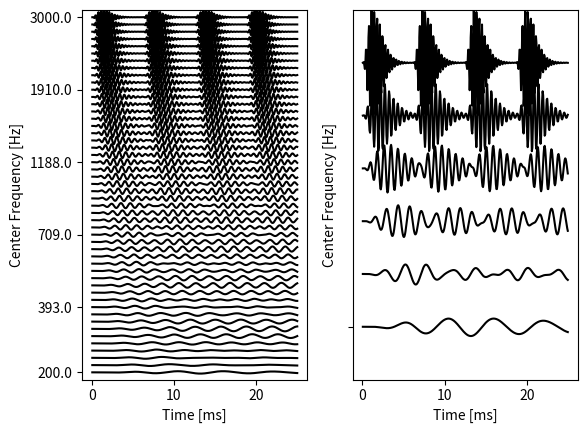

Recreate this plot in Python.
"""
Python-port of the clever alorithms from Slaney (1993), which were first
implemented in Matlab by Nick Clarke (2007).
The original ideas have been published in the Apple TR #35, "An Efficient
Implementation of the Patterson-Holdsworth Cochlear Filter Bank." (You can
find this article under "PattersonsEar.pdf" on the WWW).
All formulas are from there, with exeption of the modification of the 
center-frequency calculation.
"""

# author: Thomas Haslwanter
# date:   Mar-2023

import numpy as np
from scipy import signal
import matplotlib.pyplot as plt


def set_parameters(low_freq: float, method: str = "moore") -> tuple:
    """Sets the parameters for GT_coefficients (below)

    Parameters
    ----------
    low_freq : lower cutoff-frequency, to stop some errors [Hz]
    method : source of chosen parameters. Has to be one of the following
             * greenwood
             * lyon (== stanley)
             * moore (== glasberg) [DEFAULT]
             * wierddsam

    Returns
    -------
    low_freq : verified lower frequency cutoff
    EarQ :
    minBW :
    order :
    """

    #  stop errors when a very low fequency is used
    low_freq = max(low_freq, 75)

    # Based on the "method", set the analysis parameters
    if (method == "lyon") or (method == "stanley"):
        # Lyon + Stanley Parameters (1988)
        EarQ = 8
        minBW = 125
        order = 2
    elif method == "greenwood":
        # Greenwood Parameters (1990) as (nearly) in DSAM
        EarQ = 7.23824
        minBW = 22.8509
        order = 1
    elif (method == "moore") or (method == "glasberg"):
        # Glasberg and Moore Parameters (1990)
        EarQ = 9.26449
        minBW = 24.7
        order = 1
    elif method == "wierddsam":
        EarQ = 9.26
        minBW = 15.719
        order = 1
    else:
        print('Invalid "method" - unp.sing "moore"')
        EarQ = 9.26449
        minBW = 24.7
        order = 1

    return (low_freq, EarQ, minBW, order)


def GT_coefficients(
    fs: float, n_channels: int, lo_freq: float, hi_freq: float, method: str
):
    """Computes the filter coefficients for a bank of Gammatone filters

    These filters were defined by Patterson and Holdworth for simulating the
    cochlea. The results are returned as arrays of filter coefficients. Each row
    of the filter arrays (forward and feedback) can be passed to
    `scipy.signal.lfilter` .

    Parameters
    ----------
    fs : sampling frequency [Hz]
    n_channels : number of Channels
    lo_freq : lower frequency limit
    hi_freq : upper frequency limit
    method : method for finding the parameters

    Returns
    -------
    forward : "b"-coefficients for the linear filter
    feedback : "a"-coefficients for the linear filter
    cf : center frequencies
    ERB : Equivalent Rectangular Bandwidth
    B : Gammatone filter parameter in Roy Patterson's ear model
    """

    fs = float(fs)
    (lo_freq, EarQ, minBW, order) = set_parameters(lo_freq, method)
    T = 1 / fs

    # to make sure that the subsequent calculations are in float
    lo_freq = float(lo_freq)
    hi_freq = float(hi_freq)

    ERBlo = ((lo_freq / EarQ) ** order + minBW ** order) ** (1 / order)
    ERBhi = ((hi_freq / EarQ) ** order + minBW ** order) ** (1 / order)
    overlap = (ERBhi / ERBlo) ** (1.0 / (n_channels - 1))
    ERB = np.array([ERBlo * (overlap ** channel) for channel in range(n_channels)])

    cf = EarQ * ((ERB ** order - minBW ** order) ** (1 / order))
    pi = np.pi
    B = 1.019 * 2 * pi * ERB  # in rad here. Note: some models require B in Hz (NC)

    #    a = (-2*np.exp(4*1j*cf*pi*T)*T +2*np.exp(-(B*T) + 2*1j*cf*pi*T) * T * (np.cos(2*cf*pi*T) - np.sqrt(3 - 2**(3./2))*np.sin(2*cf*pi*T)))
    #    b = (-2*np.exp(4*1j*cf*pi*T)*T +2*np.exp(-(B*T) + 2*1j*cf*pi*T) * T * (np.cos(2*cf*pi*T) + np.sqrt(3 - 2**(3./2))*np.sin(2*cf*pi*T)))
    #    c = (-2*np.exp(4*1j*cf*pi*T)*T +2*np.exp(-(B*T) + 2*1j*cf*pi*T) * T * (np.cos(2*cf*pi*T) - np.sqrt(3 + 2**(3./2))*np.sin(2*cf*pi*T)))
    #    d = (-2*np.exp(4*1j*cf*pi*T)*T +2*np.exp(-(B*T) + 2*1j*cf*pi*T) * T * (np.cos(2*cf*pi*T) + np.sqrt(3 + 2**(3./2))*np.sin(2*cf*pi*T)))
    #    e = (-2 / np.exp(2*B*T) - 2*np.exp(4*1j*cf*pi*T) +2*(1 + np.exp(4*1j*cf*pi*T))/np.exp(B*T))**4

    gain = abs(
        (
            -2 * np.exp(4 * 1j * cf * pi * T) * T
            + 2
            * np.exp(-(B * T) + 2 * 1j * cf * pi * T)
            * T
            * (
                np.cos(2 * cf * pi * T)
                - np.sqrt(3 - 2 ** (3.0 / 2)) * np.sin(2 * cf * pi * T)
            )
        )
        * (
            -2 * np.exp(4 * 1j * cf * pi * T) * T
            + 2
            * np.exp(-(B * T) + 2 * 1j * cf * pi * T)
            * T
            * (
                np.cos(2 * cf * pi * T)
                + np.sqrt(3 - 2 ** (3.0 / 2)) * np.sin(2 * cf * pi * T)
            )
        )
        * (
            -2 * np.exp(4 * 1j * cf * pi * T) * T
            + 2
            * np.exp(-(B * T) + 2 * 1j * cf * pi * T)
            * T
            * (
                np.cos(2 * cf * pi * T)
                - np.sqrt(3 + 2 ** (3.0 / 2)) * np.sin(2 * cf * pi * T)
            )
        )
        * (
            -2 * np.exp(4 * 1j * cf * pi * T) * T
            + 2
            * np.exp(-(B * T) + 2 * 1j * cf * pi * T)
            * T
            * (
                np.cos(2 * cf * pi * T)
                + np.sqrt(3 + 2 ** (3.0 / 2)) * np.sin(2 * cf * pi * T)
            )
        )
        / (
            -2 / np.exp(2 * B * T)
            - 2 * np.exp(4 * 1j * cf * pi * T)
            + 2 * (1 + np.exp(4 * 1j * cf * pi * T)) / np.exp(B * T)
        )
        ** 4
    )

    feedback = np.zeros((len(cf), 9))
    forward = np.zeros((len(cf), 5))

    forward[:, 0] = T ** 4 / gain
    forward[:, 1] = -4 * T ** 4 * np.cos(2 * cf * pi * T) / np.exp(B * T) / gain
    forward[:, 2] = 6 * T ** 4 * np.cos(4 * cf * pi * T) / np.exp(2 * B * T) / gain
    forward[:, 3] = -4 * T ** 4 * np.cos(6 * cf * pi * T) / np.exp(3 * B * T) / gain
    forward[:, 4] = T ** 4 * np.cos(8 * cf * pi * T) / np.exp(4 * B * T) / gain

    feedback[:, 0] = np.ones(len(cf))
    feedback[:, 1] = -8 * np.cos(2 * cf * pi * T) / np.exp(B * T)
    feedback[:, 2] = 4 * (4 + 3 * np.cos(4 * cf * pi * T)) / np.exp(2 * B * T)
    feedback[:, 3] = (
        -8 * (6 * np.cos(2 * cf * pi * T) + np.cos(6 * cf * pi * T)) / np.exp(3 * B * T)
    )
    feedback[:, 4] = (
        2
        * (18 + 16 * np.cos(4 * cf * pi * T) + np.cos(8 * cf * pi * T))
        / np.exp(4 * B * T)
    )
    feedback[:, 5] = (
        -8 * (6 * np.cos(2 * cf * pi * T) + np.cos(6 * cf * pi * T)) / np.exp(5 * B * T)
    )
    feedback[:, 6] = 4 * (4 + 3 * np.cos(4 * cf * pi * T)) / np.exp(6 * B * T)
    feedback[:, 7] = -8 * np.cos(2 * cf * pi * T) / np.exp(7 * B * T)
    feedback[:, 8] = np.exp(-8 * B * T)

    return (forward, feedback, cf, ERB, B)


def GT_apply(x: np.ndarray, forward: np.ndarray, feedback: np.ndarray):
    """This function filters the waveform x with the array of filters
    specified by the forward and feedback parameters. Each row
    of the forward and feedback parameters are passed on to
    `scipy.signal.lfilter` .

    Parameters
    ----------
    x : incoming sound
    forward : "b"-coefficients for the linear filter
    feedback : "a"-coefficients for the linear filter

    Returns
    -------

    """

    # Allocate the memory
    (rows, cols) = np.shape(feedback)
    y = np.zeros([rows, len(x)])

    # Filter the signal
    for ii in range(rows):
        y[ii, :] = signal.lfilter(forward[ii, :], feedback[ii, :], x)

    return y


def show_basilarmembrane_movement(
    stimulus: np.ndarray,
    rate: float,
    fcs: np.ndarray,
    freqs_to_label: list,
    ax: plt.Axes,
) -> None:
    """This is a simple plotting routine to mimic the basilar-membrane-movement
    plot types seen frequently in the "Journal Of The Acoustical Society Of
    America" (JASA) articles among others, as well as software such as AIM and
    AMS.  This allows data from each channel to be viewed as stackedline graphs.

    Parameters
    ----------
    sound : movements of selected spots on the basilar membrane
    rate : sample rate [Hz]
    fcs : center-frequencies
    freqs_to_label : list of integers, which of the many frequencies should be
                     labelled on the y-axis
    ax : axis for the plot
    """

    # plot the different traces above each other, i.e. shift each stimulus up by
    # its row-number
    shifts = np.zeros(np.shape(stimulus))
    for n in range(stimulus.shape[0]):
        shifts[n, :] = n
    stim_plot = stimulus / np.max(abs(stimulus)) + shifts

    # Set the time axis
    time = (np.arange(stimulus.shape[1]) + 1) * 1.0e3 / rate

    # Plot the data
    ax.plot(time, stim_plot.transpose(), "k")

    # Format the plot
    if len(freqs_to_label) > 0:
        ax.set_yticks(freqs_to_label, np.round(fcs[freqs_to_label]))
    else:
        ax.set_yticks([0], "")

    ax.set_ylim(-1, stimulus.shape[0])
    ax.set_xlabel("Time [ms]")
    ax.set_ylabel("Center Frequency [Hz]")


def main():
    """Test function, with a click-train as input (4 impulses)"""

    rate = 16e3  # sampling rate [Hz]
    x = np.zeros(int(rate * 25e-3))  # create a 25ms input
    x[[1, 100, 200, 300]] = 1  # make a click train

    # And now for the real thing: make the filterbank ...
    (forward, feedback, fcs, ERB, B) = GT_coefficients(rate, 50, 200, 3000, "moore")
    print(f'The shape of "forward" is here {forward.shape}')
    print(f'The shape of "feedback" is here {feedback.shape}')

    # ... and filter into individual channels.
    y = GT_apply(x, forward, feedback)

    # Show the plots
    fig, axs = plt.subplots(1, 2)

    # Show all frequencies, and label a selection of centre frequencies
    show_basilarmembrane_movement(y, rate, fcs, [0, 9, 19, 29, 39, 49], axs[0])

    # For better visibility, plot selected center-frequencies in a second plot.
    # Dont plot the centre frequencies on the ordinate.
    show_basilarmembrane_movement(y[[0, 9, 19, 29, 39, 49], :], rate, [], [], axs[1])
    plt.show()
    plt.close()


if __name__ == "__main__":
    main()
